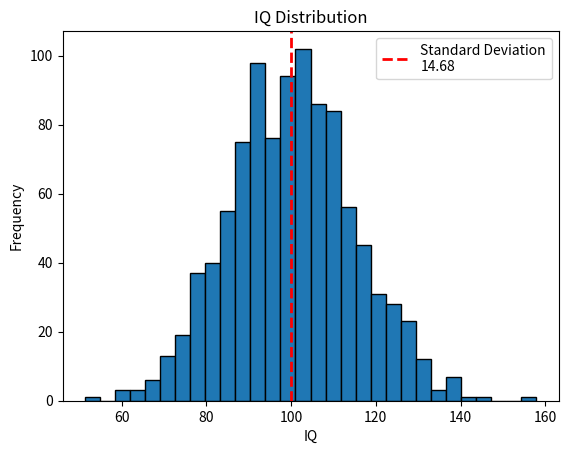

Recreate this plot in Python.
import matplotlib.pyplot as plt
import numpy as np

np.random.seed(42)
iq_data = np.random.normal(loc=100, scale=15, size=1000)

std_dev = np.std(iq_data)
plt.hist(iq_data, bins=30, edgecolor='black')
plt.title('IQ Distribution')
plt.xlabel('IQ')
plt.ylabel('Frequency')
plt.axvline(x=100, color='red', linestyle='dashed', linewidth=2, label=f'Standard Deviation\n{std_dev:.2f}')

plt.legend()
plt.show()
